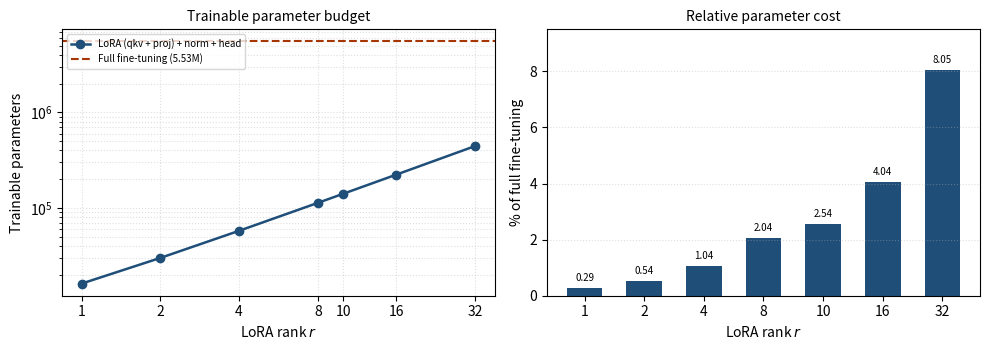

Recreate this plot in Python.
"""Parameter accounting and rank-scaling figure for vit_tiny_patch16_224 + LoRA.

Derived analytically from the timm ViT-Tiny spec:
    embed_dim D = 192, depth L = 12, heads = 3, mlp_ratio = 4,
    patch = 16, img = 224 -> 196 patches + 1 cls token = 197 tokens.

LoRA is applied to the attention projections (qkv, proj) only; the final
LayerNorm and the classification head are additionally trainable.

Usage:
    python lora_param_analysis.py                 # print table + write figure
    python lora_param_analysis.py --no-figure     # print table only
    python lora_param_analysis.py --rank 16       # highlight a different rank
"""

import argparse

D = 192          # embed_dim
L = 12           # depth
MLP = 4 * D      # 768
TOKENS = 197     # 196 patches + cls
NUM_CLASSES = 10
PATCH = 16
IN_CH = 3

RANKS = [1, 2, 4, 8, 10, 16, 32]
FIGURE_PATH = "lora_param_scaling.png"


def backbone_params():
    """Parameter counts for the unwrapped ViT-Tiny with a NUM_CLASSES head."""
    patch_embed = IN_CH * D * PATCH * PATCH + D
    cls_token = D
    pos_embed = TOKENS * D

    norm1 = 2 * D
    qkv = D * (3 * D) + 3 * D
    proj = D * D + D
    norm2 = 2 * D
    fc1 = D * MLP + MLP
    fc2 = MLP * D + D
    block = norm1 + qkv + proj + norm2 + fc1 + fc2

    final_norm = 2 * D
    head = D * NUM_CLASSES + NUM_CLASSES

    total = patch_embed + cls_token + pos_embed + L * block + final_norm + head
    return {
        "patch_embed": patch_embed,
        "cls_token": cls_token,
        "pos_embed": pos_embed,
        "block": block,
        "blocks_total": L * block,
        "qkv_per_block": qkv,
        "proj_per_block": proj,
        "final_norm": final_norm,
        "head": head,
        "total": total,
    }


def lora_params(rank):
    """Adapter parameters across all blocks. A and B are bias-free.

    qkv: A (D -> r), B (r -> 3D)   |   proj: A (D -> r), B (r -> D)
    Per block this is r(D + 3D) + r(D + D) = 1152r.
    """
    qkv_lora = rank * D + rank * (3 * D)
    proj_lora = rank * D + rank * D
    return L * (qkv_lora + proj_lora)


def report(rank):
    b = backbone_params()
    head_norm = b["final_norm"] + b["head"]
    full = b["total"]

    print("Component breakdown (unwrapped model)")
    for k, v in b.items():
        print(f"  {k:>16}: {v:,}")

    displaced = L * (b["qkv_per_block"] + b["proj_per_block"])
    adapters = lora_params(rank)
    trainable = adapters + head_norm

    print()
    print(f"{'rank':>6} {'adapters':>12} {'+norm/head':>12} {'% of full':>12}")
    for r in RANKS:
        t = lora_params(r) + head_norm
        print(f"{r:>6} {lora_params(r):>12,} {t:>12,} {100 * t / full:>11.3f}%")

    print()
    print(f"  full fine-tuning trainable : {full:,}")
    print(f"  rank={rank} trainable{'':<12}: {trainable:,}")
    print(f"  share of full              : {100 * trainable / full:.3f}%")
    print(f"  compression factor         : {full / trainable:.1f}x")
    print(f"  weights displaced to buffers: {displaced:,}")
    print(f"  -> len(model.parameters())  : {full - displaced + adapters:,}")


def make_figure(path=FIGURE_PATH):
    import matplotlib
    matplotlib.use("Agg")
    import matplotlib.pyplot as plt

    b = backbone_params()
    head_norm = b["final_norm"] + b["head"]
    full = b["total"]

    trainable = [lora_params(r) + head_norm for r in RANKS]
    pct = [100 * t / full for t in trainable]

    fig, (ax1, ax2) = plt.subplots(1, 2, figsize=(10, 3.6))

    ax1.plot(RANKS, trainable, marker="o", color="#1f4e79", lw=1.8,
             label="LoRA (qkv + proj) + norm + head")
    ax1.axhline(full, color="#a63603", ls="--", lw=1.5,
                label=f"Full fine-tuning ({full / 1e6:.2f}M)")
    ax1.set_xscale("log", base=2)
    ax1.set_yscale("log")
    ax1.set_xticks(RANKS)
    ax1.set_xticklabels(RANKS)
    ax1.set_xlabel("LoRA rank $r$")
    ax1.set_ylabel("Trainable parameters")
    ax1.set_title("Trainable parameter budget", fontsize=10)
    ax1.grid(True, which="both", ls=":", alpha=0.4)
    ax1.legend(fontsize=7, loc="upper left")

    ax2.bar([str(r) for r in RANKS], pct, color="#1f4e79", width=0.6)
    ax2.axhline(100, color="#a63603", ls="--", lw=1.5)
    ax2.set_xlabel("LoRA rank $r$")
    ax2.set_ylabel("% of full fine-tuning")
    ax2.set_title("Relative parameter cost", fontsize=10)
    ax2.grid(True, axis="y", ls=":", alpha=0.4)
    for i, p in enumerate(pct):
        ax2.text(i, p + 0.25, f"{p:.2f}", ha="center", fontsize=7)
    ax2.set_ylim(0, 9.5)

    plt.tight_layout()
    plt.savefig(path, dpi=200, bbox_inches="tight")
    plt.close(fig)
    print(f"\nfigure written to {path}")


def main():
    parser = argparse.ArgumentParser()
    parser.add_argument("--rank", type=int, default=10)
    parser.add_argument("--out", default=FIGURE_PATH)
    parser.add_argument("--no-figure", action="store_true")
    args = parser.parse_args()

    report(args.rank)
    if not args.no_figure:
        make_figure(args.out)


if __name__ == "__main__":
    main()
